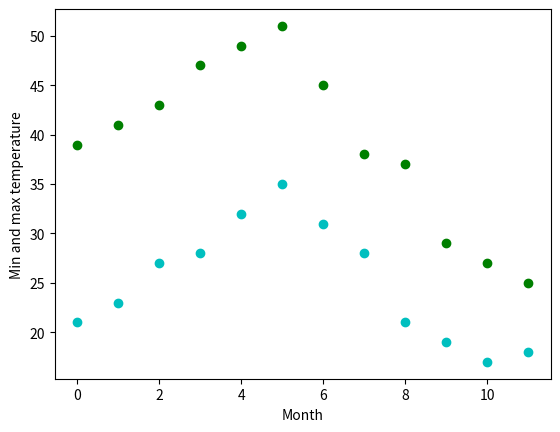
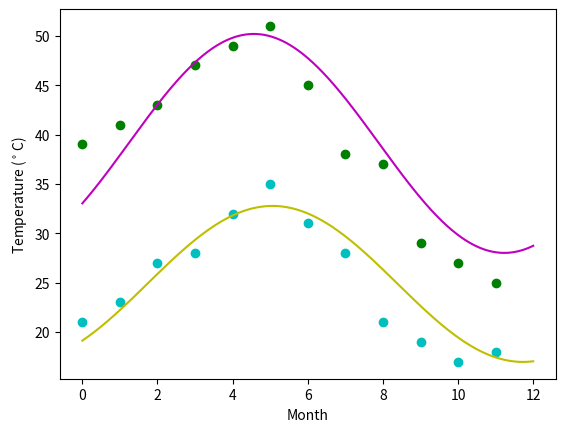

Write Python code to recreate these figures, in order.
%matplotlib inline
import numpy as np

temp_max = np.array([39, 41, 43, 47, 49, 51, 45, 38, 37, 29, 27, 25])
temp_min = np.array([21, 23, 27, 28, 32, 35, 31, 28, 21, 19, 17, 18])

import matplotlib.pyplot as plt
months = np.arange(12)
plt.plot(months, temp_max, 'go')
plt.plot(months, temp_min, 'co')
plt.xlabel('Month')
plt.ylabel('Min and max temperature')

from scipy import optimize
def yearly_temps(times, avg, ampl, time_offset):
    return (avg
            + ampl * np.cos((times + time_offset) * 1.8 * np.pi / times.max()))

res_max, cov_max = optimize.curve_fit(yearly_temps, months,
                                      temp_max, [40, 20, 0])
res_min, cov_min = optimize.curve_fit(yearly_temps, months,
                                      temp_min, [-40, 20, 0])
days = np.linspace(0, 12, num=365)

plt.figure()
plt.plot(months, temp_max, 'go')
plt.plot(days, yearly_temps(days, *res_max), 'm-')
plt.plot(months, temp_min, 'co')
plt.plot(days, yearly_temps(days, *res_min), 'y-')
plt.xlabel('Month')
plt.ylabel('Temperature ($^\circ$C)')

plt.show()